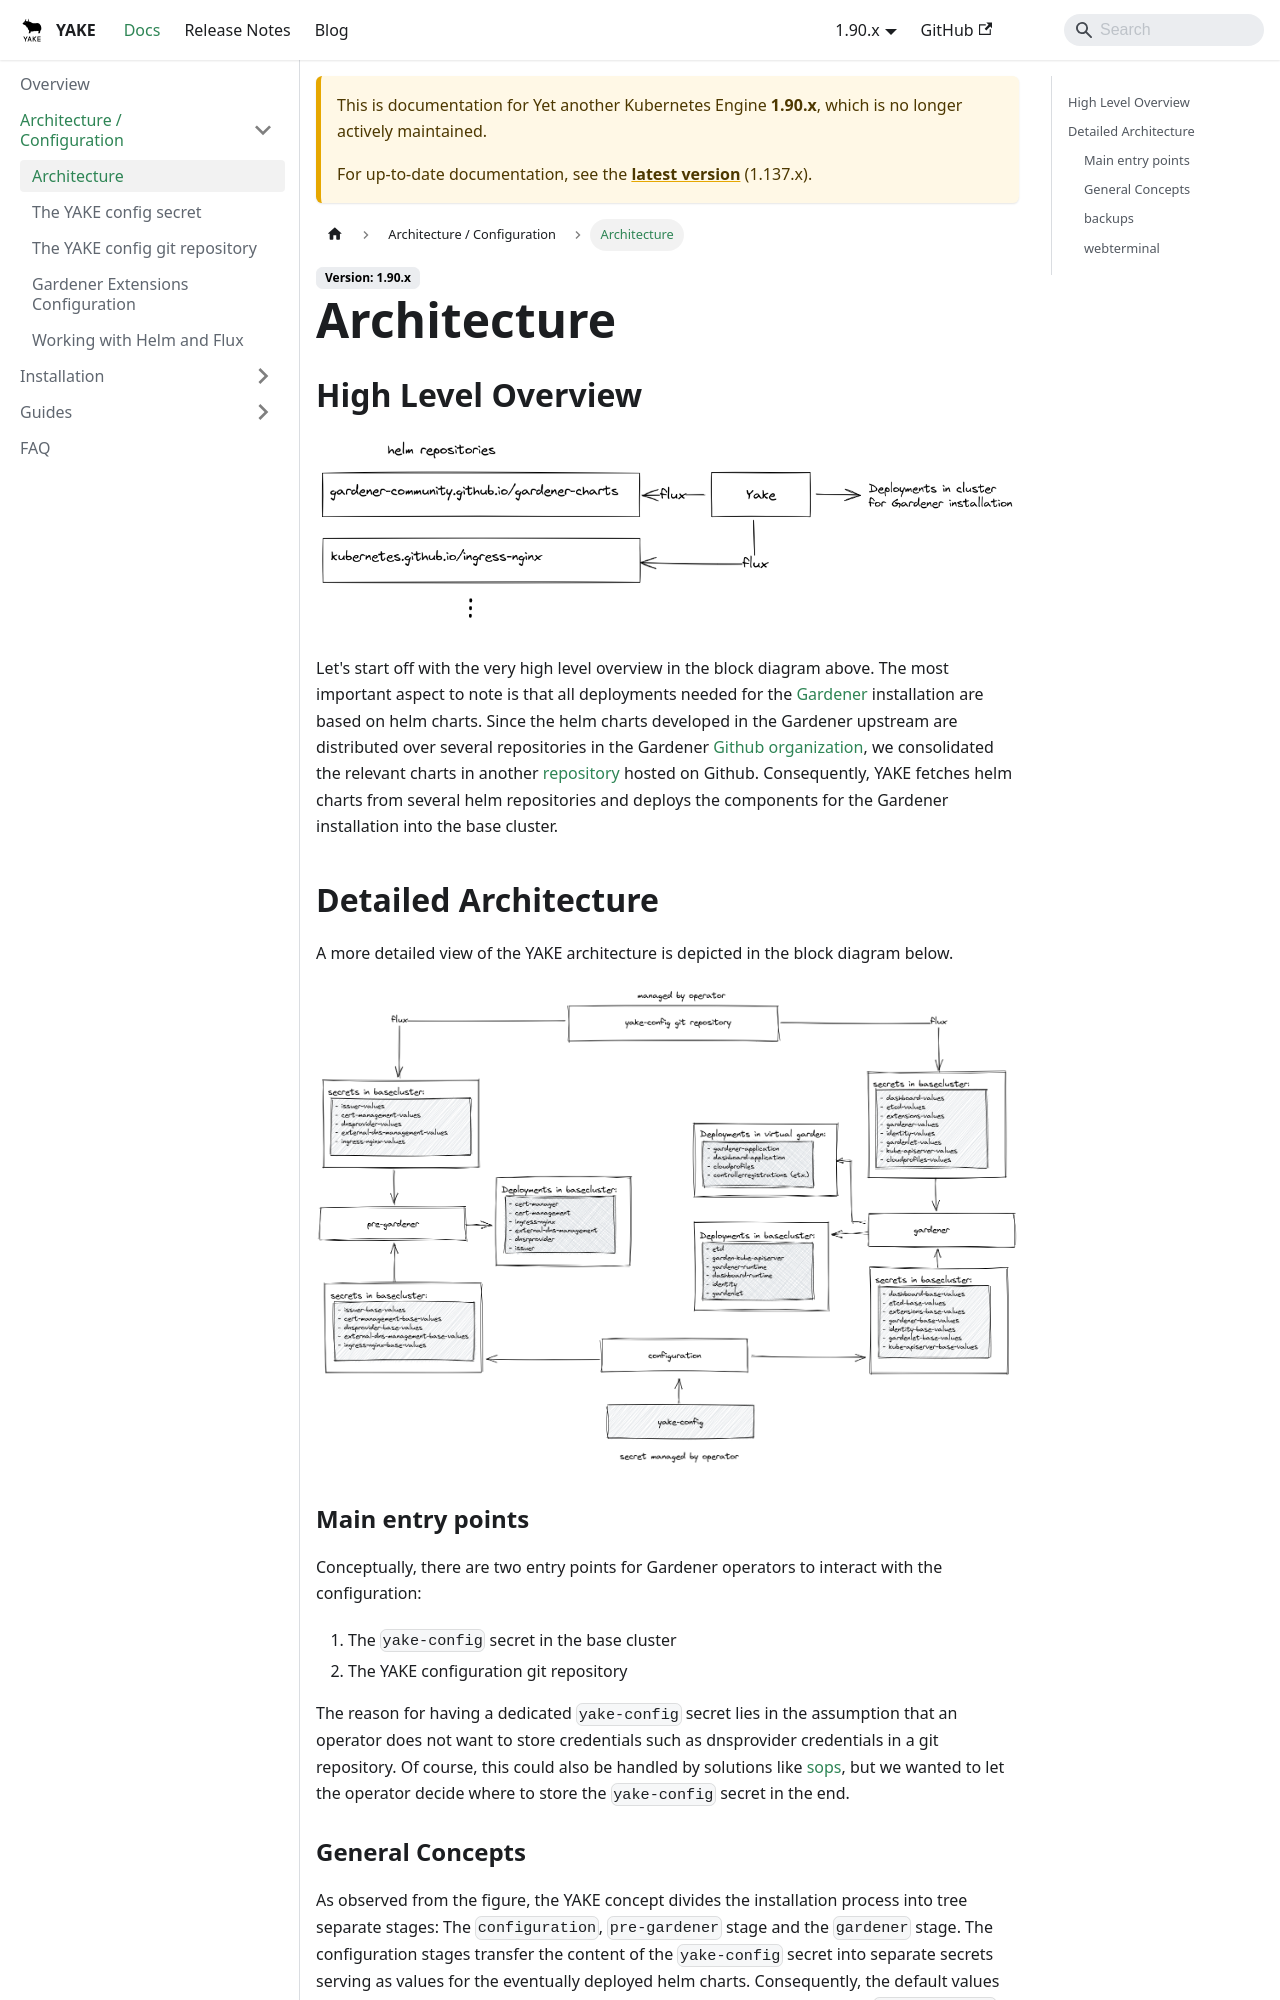

repository: YAKEcloud/yake · page: docs/1.90.x/architecture-configuration/architecture/index.html · generator: docusaurus

---
sidebar_position: 1
---

# Architecture

## High Level Overview
![YAKE High Level Overview](high-level-overview.excalidraw.png "YAKE High Level Overview")

Let's start off with the very high level overview in the block diagram above. The most important aspect to note is that all deployments needed for the [Gardener](https://gardener.cloud/) installation are based on helm charts. Since the helm charts developed in the Gardener upstream are distributed over several repositories in the Gardener [Github organization](https://github.com/gardener/external-dns-management), we consolidated the relevant charts in another [repository](https://github.com/gardener-community/gardener-charts) hosted on Github. Consequently, YAKE fetches helm charts from several helm repositories and deploys the components for the Gardener installation into the base cluster.

## Detailed Architecture

A more detailed view of the YAKE architecture is depicted in the block diagram below.

![YAKE architecture](yake-architecture.png "YAKE architecture")

### Main entry points

Conceptually, there are two entry points for Gardener operators to interact with the configuration:

1. The `yake-config` secret in the base cluster
2. The YAKE configuration git repository

The reason for having a dedicated `yake-config` secret lies in the assumption that an operator does not want to store credentials such as dnsprovider credentials in a git repository. Of course, this could also be handled by solutions like [sops](https://github.com/mozilla/sops), but we wanted to let the operator decide where to store the `yake-config` secret in the end.
